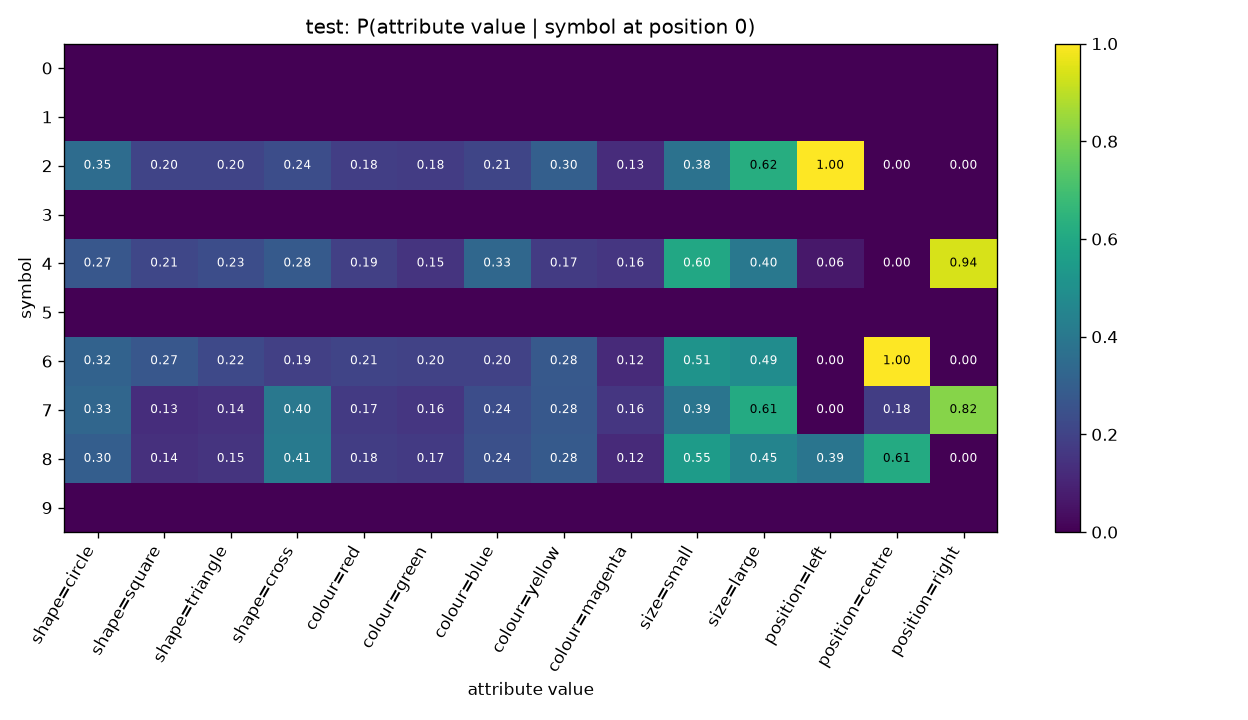

Data behind this chart, as committed beside it:
symbol, shape=circle, shape=square, shape=triangle, shape=cross, colour=red, colour=green, colour=blue, colour=yellow, colour=magenta, size=small, size=large, position=left, position=centre, position=right
0, , , , , , , , , , , , , , 
1, , , , , , , , , , , , , , 
2, 0.3525, 0.2049, 0.2049, 0.2377, 0.1844, 0.1762, 0.209, 0.3033, 0.127, 0.377, 0.623, 1.0, 0.0, 0.0
3, , , , , , , , , , , , , , 
4, 0.2708, 0.2135, 0.2344, 0.2812, 0.1875, 0.151, 0.3333, 0.1719, 0.1562, 0.599, 0.401, 0.0625, 0.0, 0.9375
5, , , , , , , , , , , , , , 
6, 0.3162, 0.2721, 0.2206, 0.1912, 0.2059, 0.1985, 0.1985, 0.2794, 0.1176, 0.5147, 0.4853, 0.0, 1.0, 0.0
7, 0.3294, 0.1294, 0.1412, 0.4, 0.1706, 0.1588, 0.2353, 0.2765, 0.1588, 0.3882, 0.6118, 0.0, 0.1824, 0.8176
8, 0.2984, 0.1395, 0.1512, 0.4109, 0.1822, 0.1705, 0.2442, 0.2829, 0.1202, 0.5504, 0.4496, 0.3876, 0.6124, 0.0
9, , , , , , , , , , , , , , 
